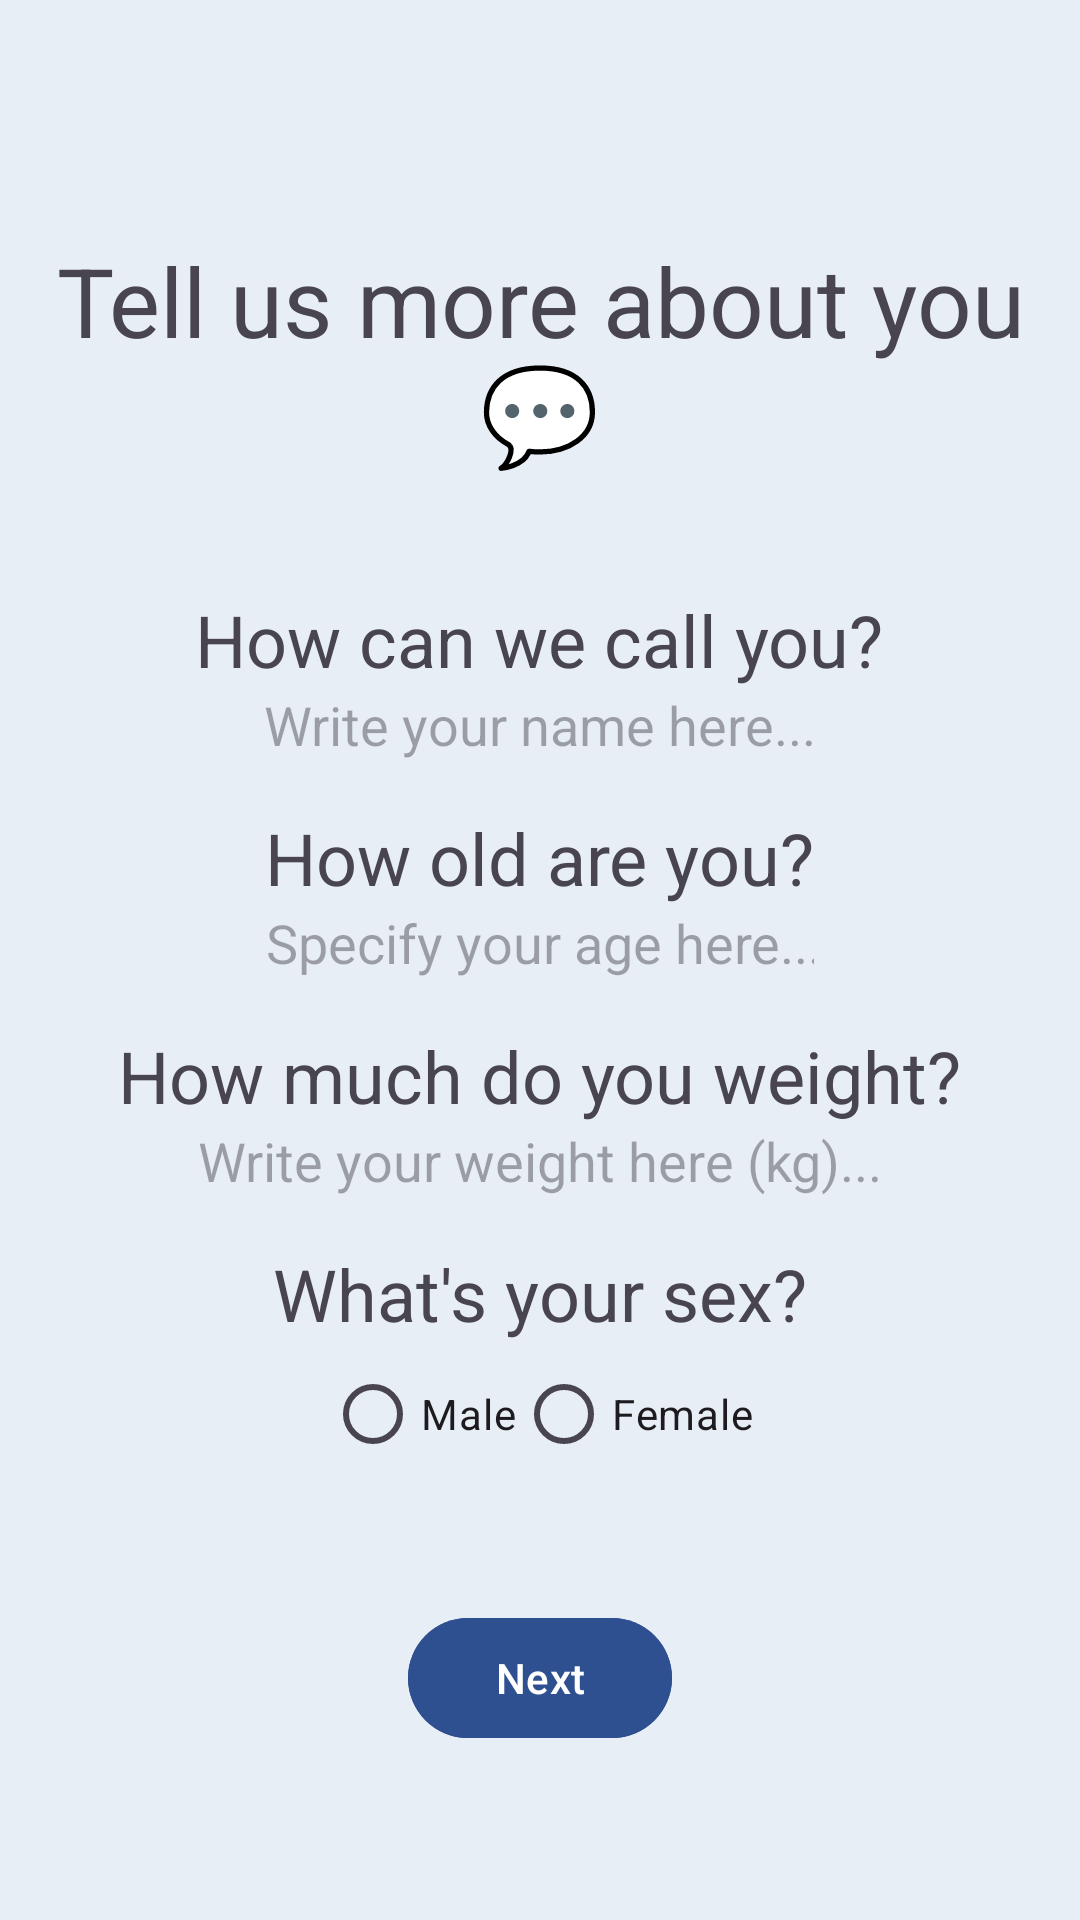

Produce the Android XML layout that renders to this screen, including the resource entries it uses.
<!-- AndroidManifest.xml: application theme Theme.SafeSip -->
<!-- res/layout/activity_personal_information.xml -->
<?xml version="1.0" encoding="utf-8"?>
<androidx.constraintlayout.widget.ConstraintLayout xmlns:android="http://schemas.android.com/apk/res/android"
    xmlns:app="http://schemas.android.com/apk/res-auto"
    xmlns:tools="http://schemas.android.com/tools"
    android:id="@+id/main"
    android:layout_width="match_parent"
    android:layout_height="match_parent"
    android:layout_gravity="center"
    android:background="#E8EEF5"
    android:orientation="vertical"
    tools:context=".PersonalInformation">

    <ScrollView
        android:layout_width="wrap_content"
        android:layout_height="wrap_content"
        app:layout_constraintBottom_toBottomOf="parent"
        app:layout_constraintEnd_toEndOf="parent"
        app:layout_constraintStart_toStartOf="parent"
        app:layout_constraintTop_toTopOf="parent">

        <LinearLayout
            android:layout_width="match_parent"
            android:layout_height="match_parent"
            android:gravity="center|center_vertical"
            android:orientation="vertical">

            <TextView
                android:id="@+id/textView"
                android:layout_width="wrap_content"
                android:layout_height="wrap_content"
                android:layout_marginTop="24dp"
                android:paddingVertical="30sp"
                android:text="Tell us more about you 💬"
                android:textAlignment="center"
                android:textSize="32sp" />

            <LinearLayout
                android:layout_width="match_parent"
                android:layout_height="wrap_content"
                android:gravity="center"
                android:orientation="vertical">

                <LinearLayout
                    android:layout_width="wrap_content"
                    android:layout_height="wrap_content"
                    android:gravity="center"
                    android:orientation="vertical"
                    android:paddingVertical="8sp">

                    <TextView
                        android:id="@+id/textViewUsername"
                        android:layout_width="wrap_content"
                        android:layout_height="wrap_content"
                        android:gravity="center"
                        android:text="How can we call you?"
                        android:textSize="24sp" />

                    <EditText
                        android:id="@+id/EditTextUsername"
                        android:layout_width="match_parent"
                        android:layout_height="wrap_content"
                        android:background="@null"
                        android:gravity="center"
                        android:hint="Write your name here..."
                        android:inputType="text" />

                </LinearLayout>

                <LinearLayout
                    android:layout_width="wrap_content"
                    android:layout_height="wrap_content"
                    android:gravity="center"
                    android:orientation="vertical"
                    android:paddingVertical="8sp">

                    <TextView
                        android:id="@+id/textViewAge"
                        android:layout_width="wrap_content"
                        android:layout_height="wrap_content"
                        android:gravity="center"
                        android:text="How old are you?"
                        android:textSize="24sp" />

                    <EditText
                        android:id="@+id/EditTextAge"
                        android:layout_width="match_parent"
                        android:layout_height="wrap_content"
                        android:background="@null"
                        android:gravity="center"
                        android:hint="Specify your age here..."
                        android:inputType="number" />

                </LinearLayout>

                <LinearLayout
                    android:layout_width="wrap_content"
                    android:layout_height="wrap_content"
                    android:gravity="center"
                    android:orientation="vertical"
                    android:paddingVertical="8sp">

                    <TextView
                        android:id="@+id/textViewWeight"
                        android:layout_width="wrap_content"
                        android:layout_height="wrap_content"
                        android:text="How much do you weight?"
                        android:textSize="24sp" />

                    <EditText
                        android:id="@+id/EditTextWeight"
                        android:layout_width="match_parent"
                        android:layout_height="wrap_content"
                        android:background="@null"
                        android:gravity="center"
                        android:hint="Write your weight here (kg)..."
                        android:inputType="number" />
                </LinearLayout>

                <LinearLayout
                    android:layout_width="wrap_content"
                    android:layout_height="wrap_content"
                    android:gravity="center"
                    android:orientation="vertical"
                    android:paddingVertical="8sp">

                    <TextView
                        android:id="@+id/textViewSex"
                        android:layout_width="wrap_content"
                        android:layout_height="wrap_content"
                        android:text="What's your sex?"
                        android:textSize="24sp" />

                    <RadioGroup
                        android:id="@+id/RadioGroupSex"
                        android:layout_width="match_parent"
                        android:layout_height="wrap_content"
                        android:gravity="center"
                        android:orientation="horizontal">

                        <RadioButton
                            android:layout_width="wrap_content"
                            android:layout_height="wrap_content"
                            android:text="Male" />

                        <RadioButton
                            android:layout_width="wrap_content"
                            android:layout_height="wrap_content"
                            android:text="Female" />
                    </RadioGroup>
                </LinearLayout>

            </LinearLayout>

            <com.google.android.material.button.MaterialButton
                android:id="@+id/button"
                android:layout_width="wrap_content"
                android:layout_height="wrap_content"
                android:backgroundTint="#2F5090"
                android:layout_marginTop="32dp"
                android:layout_marginBottom="32dp"
                android:text="Next" />
        </LinearLayout>
    </ScrollView>


</androidx.constraintlayout.widget.ConstraintLayout>
<!-- resources referenced by this layout -->
<resources>
  <style name="Theme.SafeSip" parent="Base.Theme.SafeSip" />
  <style name="Base.Theme.SafeSip" parent="Theme.Material3.DayNight.NoActionBar">
          
          
      </style>
</resources>
